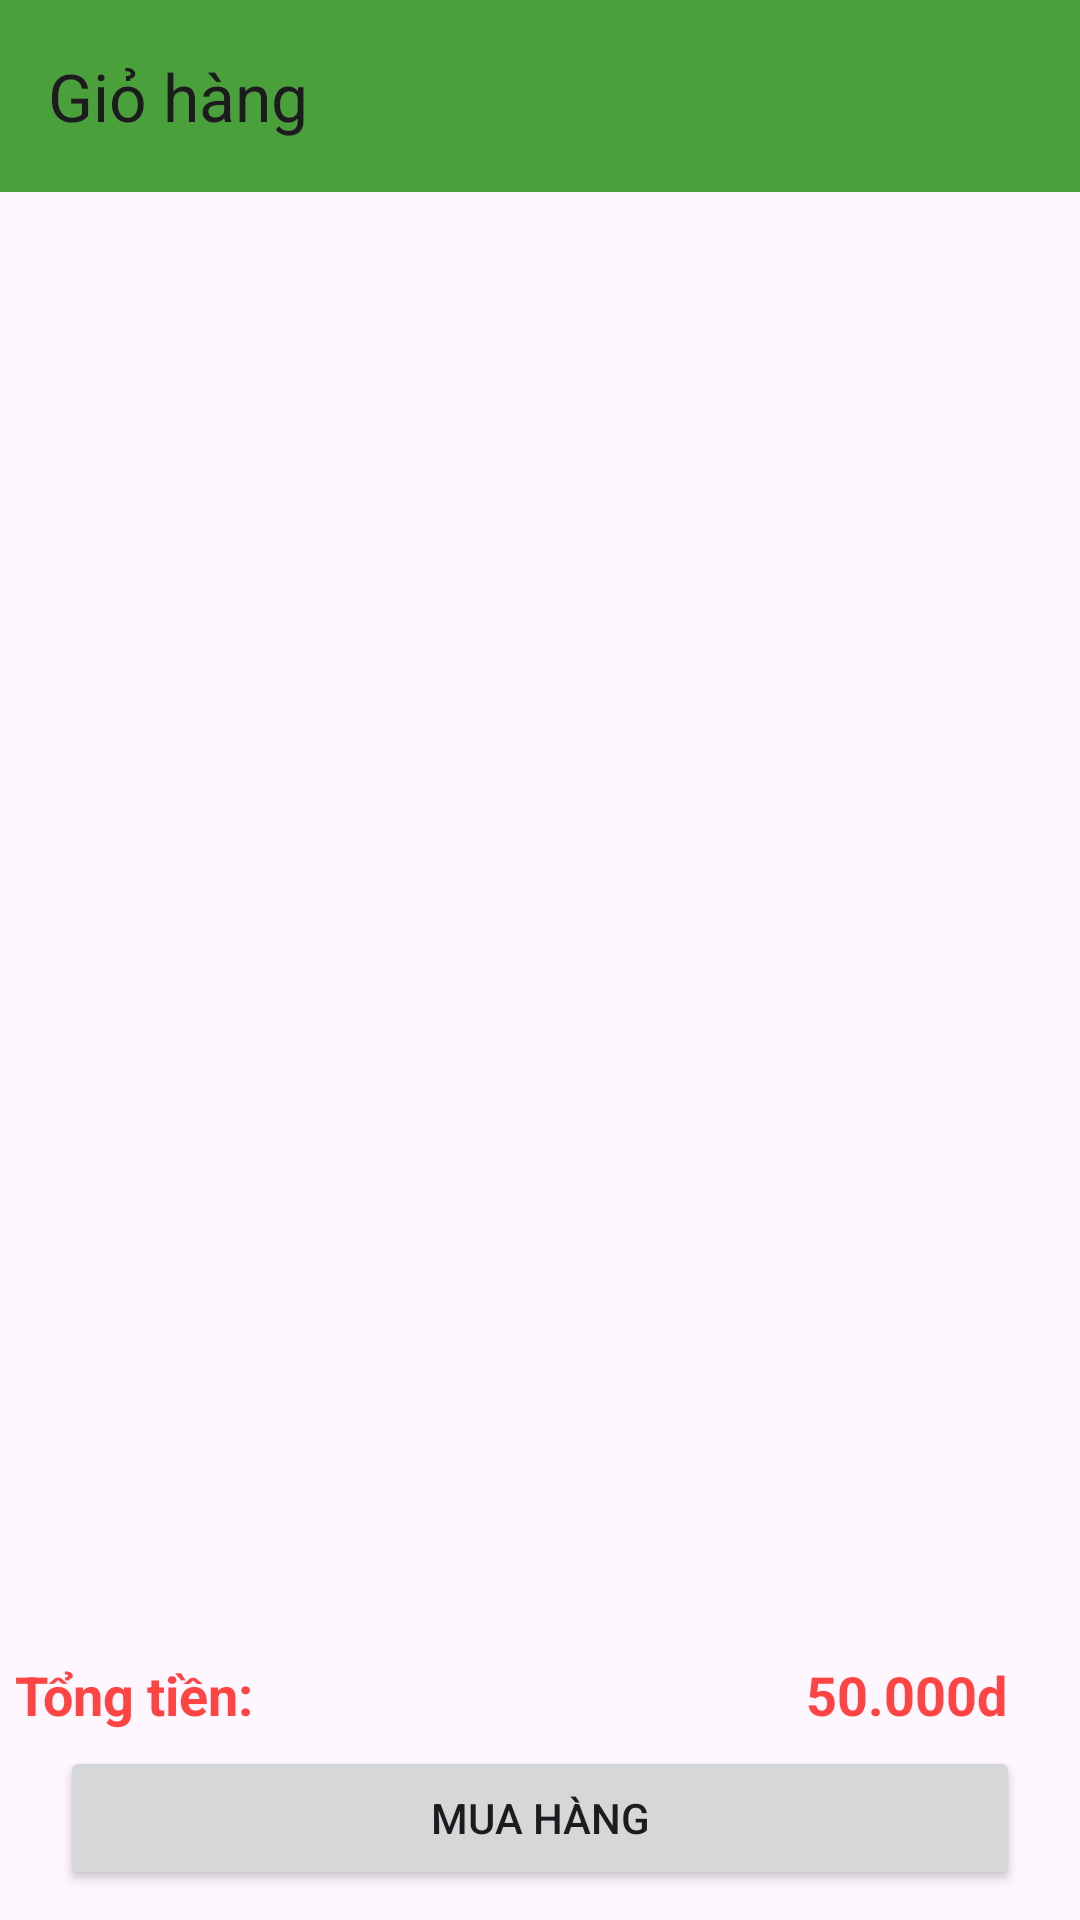

The Android layout XML behind this screen, and the referenced resources:
<!-- AndroidManifest.xml: application theme Theme.AppBanHang1 -->
<!-- res/layout/activity_gio_hang.xml -->
<?xml version="1.0" encoding="utf-8"?>
<androidx.constraintlayout.widget.ConstraintLayout xmlns:android="http://schemas.android.com/apk/res/android"
    xmlns:app="http://schemas.android.com/apk/res-auto"
    xmlns:tools="http://schemas.android.com/tools"
    android:layout_width="match_parent"
    android:layout_height="match_parent"
    tools:context=".activity.GioHangActivity">
    <TextView
        app:layout_constraintTop_toTopOf="parent"
        app:layout_constraintBottom_toBottomOf="parent"
        android:textStyle="bold"
        android:visibility="gone"
        android:id="@+id/txtgiohangtrong"
        android:text="Giỏ hàng trống"
        android:gravity="center"
        android:textSize="18sp"
        android:layout_width="match_parent"
        android:layout_height="wrap_content"/>
    <androidx.appcompat.widget.Toolbar
        android:id="@+id/toolbar"
        app:layout_constraintTop_toTopOf="parent"
        app:title="Giỏ hàng"
        android:background="#4AA13B"
        android:layout_width="match_parent"
        android:layout_height="?attr/actionBarSize"/>
    <androidx.recyclerview.widget.RecyclerView
        android:layout_margin="5dp"
        android:id="@+id/recycleviewgiohang"
        app:layout_constraintTop_toBottomOf="@+id/toolbar"
        app:layout_constraintBottom_toTopOf="@+id/layout"
        android:layout_width="match_parent"
        android:layout_height="0dp"/>
    <LinearLayout
        android:id="@+id/layout"
        android:weightSum="2"
        android:orientation="horizontal"
        app:layout_constraintBottom_toTopOf="@+id/btmuahang"
        android:layout_width="match_parent"
        android:layout_height="wrap_content">
        <TextView
            android:padding="5dp"
            android:layout_weight="1"
            android:text="Tổng tiền: "
            android:textSize="18sp"
            android:textStyle="bold"
            android:textColor="@android:color/holo_red_light"
            android:layout_width="wrap_content"
            android:layout_height="wrap_content"/>
        <TextView
            android:layout_weight="1"
            android:id="@+id/txttongtien"
            android:gravity="right"
            android:layout_marginRight="20dp"
            android:text="50.000d "
            android:textSize="18sp"
            android:textStyle="bold"
            android:textColor="@android:color/holo_red_light"
            android:layout_width="wrap_content"
            android:layout_height="wrap_content"/>

    </LinearLayout>
    <Button
        android:layout_marginBottom="10dp"
        android:layout_marginStart="20dp"
        android:layout_marginEnd="20dp"
        android:id="@+id/btmuahang"
        app:layout_constraintBottom_toBottomOf="parent"
        android:text="Mua Hàng"
        android:layout_width="match_parent"
        android:layout_height="wrap_content"/>
</androidx.constraintlayout.widget.ConstraintLayout>
<!-- resources referenced by this layout -->
<resources>
  <style name="Theme.AppBanHang1" parent="Base.Theme.AppBanHang1" />
  <style name="Base.Theme.AppBanHang1" parent="Theme.Material3.DayNight.NoActionBar">
          
          
      </style>
</resources>
